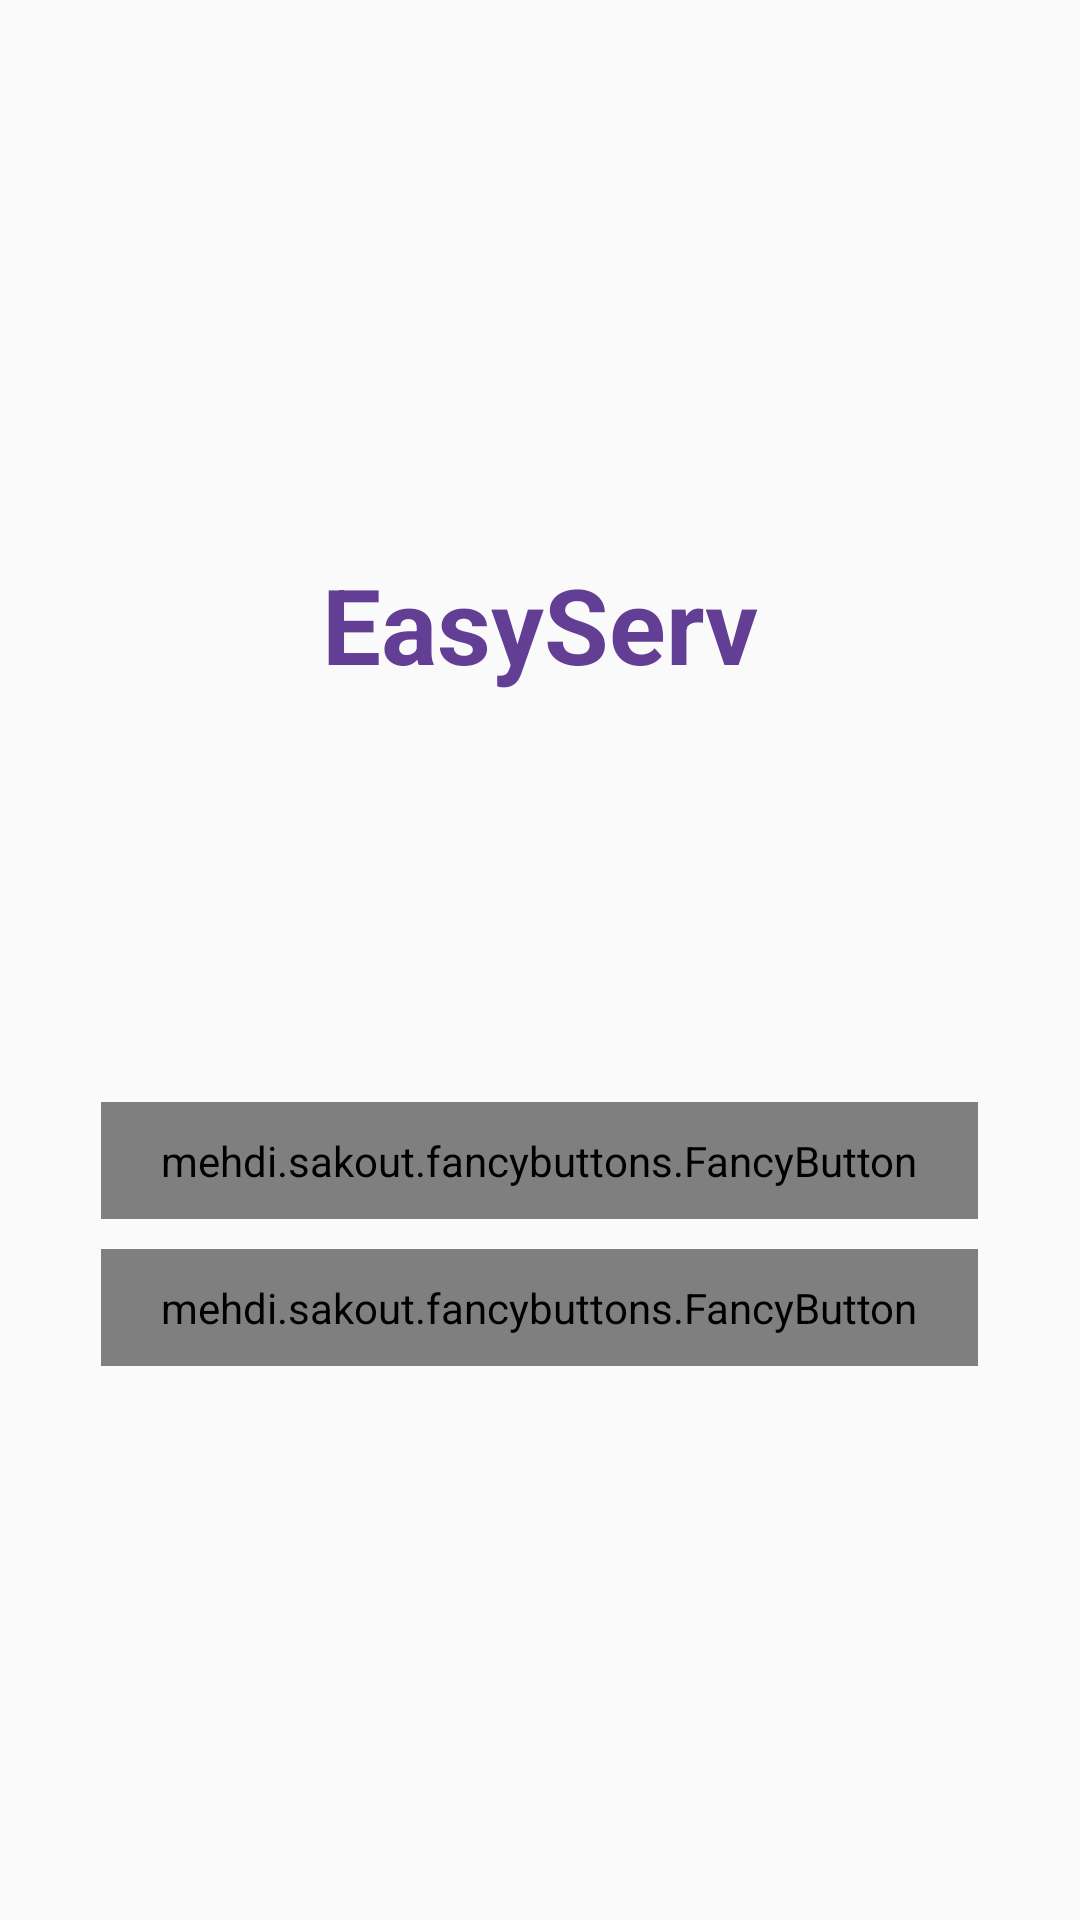

Produce the Android XML layout that renders to this screen, including the resource entries it uses.
<!-- AndroidManifest.xml: application theme AppTheme -->
<!-- res/layout/activity_start.xml -->
<?xml version="1.0" encoding="utf-8"?>
<LinearLayout xmlns:android="http://schemas.android.com/apk/res/android"
    xmlns:app="http://schemas.android.com/apk/res-auto"
    xmlns:tools="http://schemas.android.com/tools"
    xmlns:fancy="http://schemas.android.com/apk/res-auto"
    android:layout_width="match_parent"
    android:layout_height="match_parent"
    android:gravity="center"
    android:orientation="vertical"
    tools:context=".StartActivity"
    android:padding="8dp">

    <TextView
        android:layout_width="wrap_content"
        android:layout_height="wrap_content"
        android:text="@string/easyserv"
        android:textStyle="bold"
        android:textSize="35sp"
        android:textColor="@color/colorNewPrimary"
        android:layout_marginBottom="30dp"/>

    <ImageView
        android:layout_width="wrap_content"
        android:layout_height="96dp"
        android:src="@drawable/logo"/>

    <mehdi.sakout.fancybuttons.FancyButton
        android:layout_marginTop="10dp"
        android:id="@+id/login_button_start_activity"
        android:layout_width="wrap_content"
        android:layout_height="wrap_content"
        android:paddingBottom="10dp"
        android:paddingLeft="20dp"
        android:paddingRight="20dp"
        android:paddingTop="10dp"
        fancy:fb_borderColor="#FFFFFF"
        fancy:fb_borderWidth="1dp"
        fancy:fb_defaultColor="@color/colorNewPrimary"
        fancy:fb_focusColor="@color/colorAccent"
        fancy:fb_iconPosition="left"
        fancy:fb_radius="30dp"
        fancy:fb_text="Войти"
        fancy:fb_textColor="#FFFFFF"
        fancy:fb_iconResource="@drawable/ic_person_white"/>

    <mehdi.sakout.fancybuttons.FancyButton
        android:layout_marginTop="10dp"
        android:id="@+id/register_button_start_activity"
        android:layout_width="wrap_content"
        android:layout_height="wrap_content"
        android:paddingBottom="10dp"
        android:paddingLeft="20dp"
        android:paddingRight="20dp"
        android:paddingTop="10dp"
        fancy:fb_borderColor="#FFFFFF"
        fancy:fb_borderWidth="1dp"
        fancy:fb_defaultColor="@color/colorNewPrimary"
        fancy:fb_focusColor="@color/colorAccent"
        fancy:fb_iconPosition="left"
        fancy:fb_radius="30dp"
        fancy:fb_text="Зарегистрироваться"
        fancy:fb_textColor="#FFFFFF"
        fancy:fb_iconResource="@drawable/ic_person_white"/>

</LinearLayout>
<!-- resources referenced by this layout -->
<resources>
  <color name="colorAccent">#1b96d8</color>
  <color name="colorNewPrimary">#623e95</color>
  <string name="easyserv">EasyServ</string>
  <style name="AppTheme" parent="Theme.AppCompat.Light.NoActionBar">
          
          <item name="colorPrimary">@color/colorNewPrimary</item>
          <item name="colorPrimaryDark">@color/colorPrimaryDark</item>
          <item name="colorAccent">@color/colorAccent</item>
  
      </style>
  <color name="colorPrimaryDark">#403d3d</color>
</resources>
